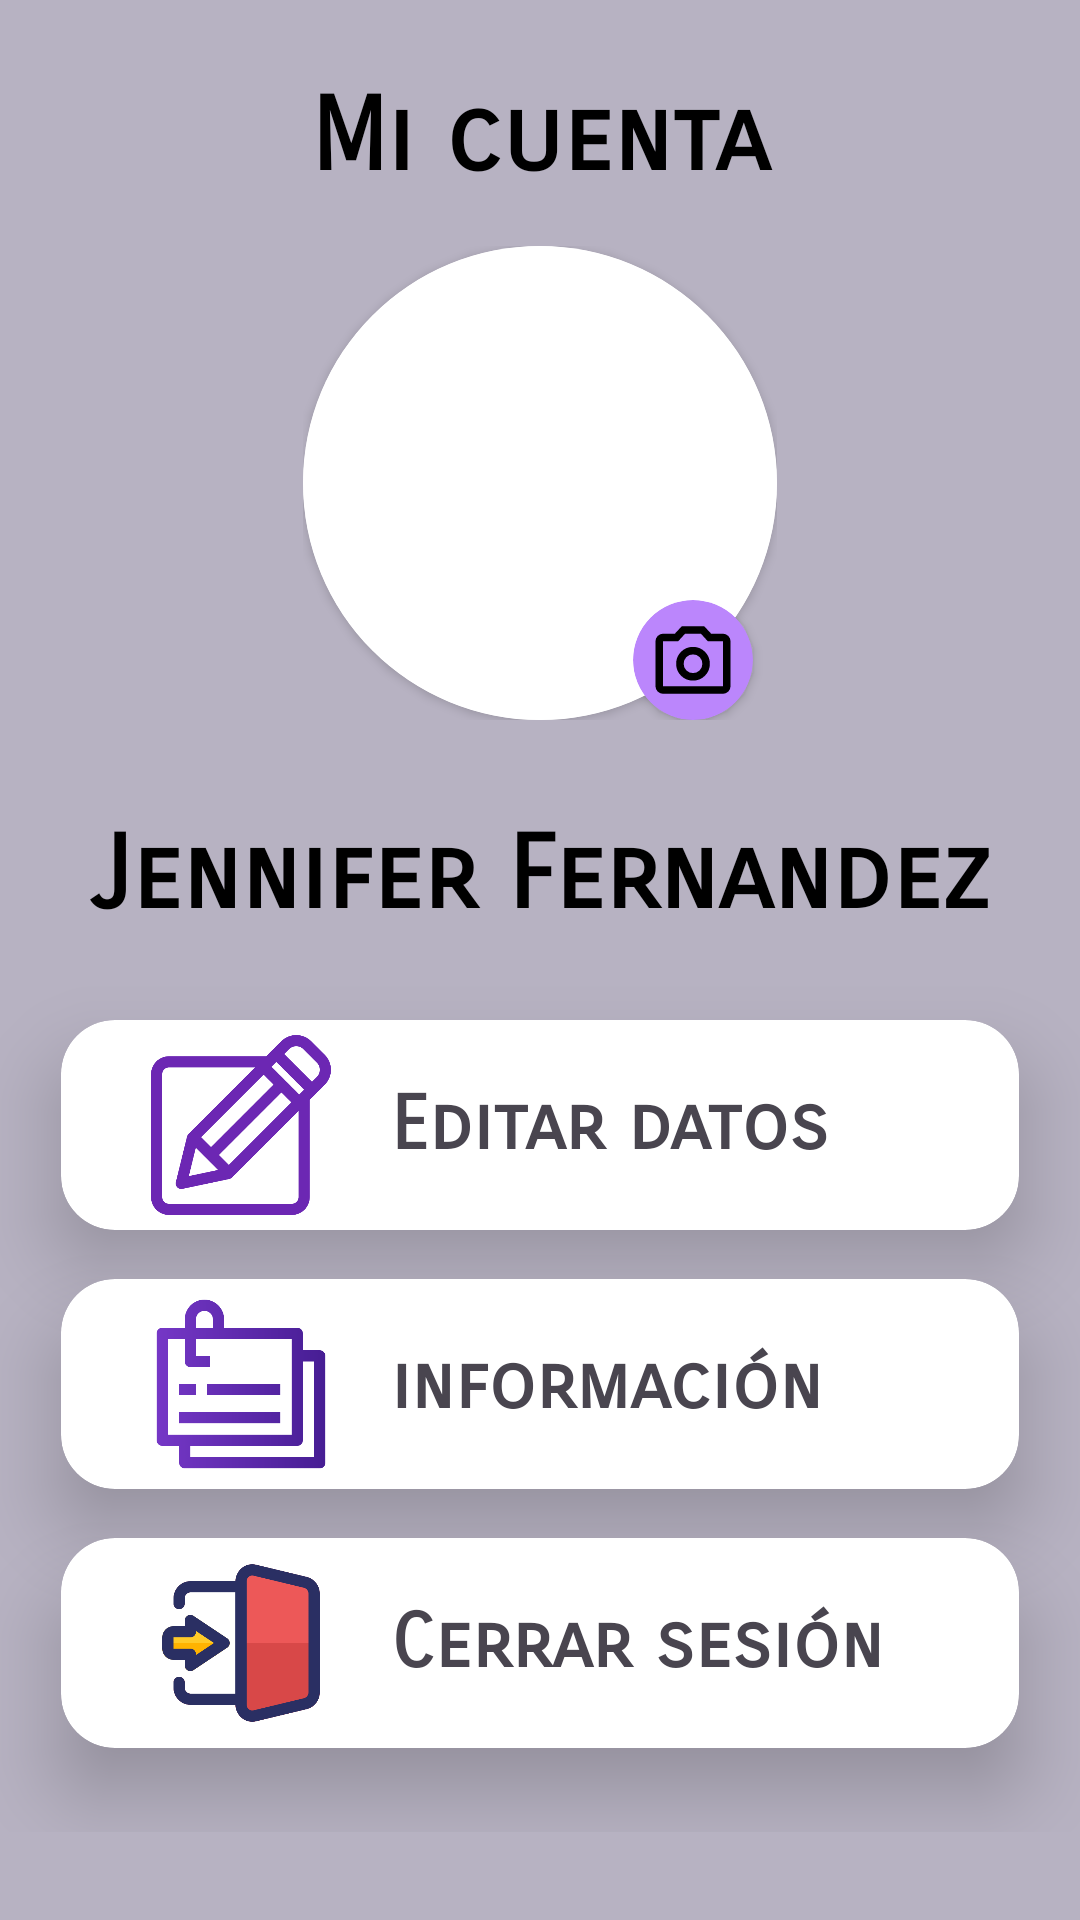

Android layout source for this screen:
<!-- AndroidManifest.xml: application theme Theme.ProyectoPeli -->
<!-- res/layout/fragment_notifications.xml -->
<?xml version="1.0" encoding="utf-8"?>
<LinearLayout xmlns:android="http://schemas.android.com/apk/res/android"
    xmlns:app="http://schemas.android.com/apk/res-auto"
    xmlns:tools="http://schemas.android.com/tools"
    android:layout_width="match_parent"
    android:layout_height="match_parent"
    android:background="@color/morado1"
    android:orientation="vertical"
    tools:context=".ui.notifications.NotificationsFragment">
    <ScrollView
        android:layout_width="match_parent"
        android:layout_height="match_parent">

        <LinearLayout
            android:layout_width="match_parent"
            android:layout_height="wrap_content"
            android:orientation="vertical">


    <LinearLayout
        android:layout_width="match_parent"
        android:layout_height="wrap_content"
        android:orientation="vertical">

        <TextView
            android:id="@+id/textView2"
            android:layout_width="match_parent"
            android:layout_height="wrap_content"
            android:layout_marginTop="25dp"
            android:fontFamily="sans-serif-smallcaps"
            android:gravity="center"
            android:text="Mi cuenta"
            android:textColor="@color/black"
            android:textStyle="bold"
            android:textSize="34sp" />


        <RelativeLayout
            xmlns:android="http://schemas.android.com/apk/res/android"
            android:layout_width="190dp"
            android:layout_height="190dp"
            android:layout_gravity="center_horizontal"
            android:padding="16dp">

            
            <androidx.cardview.widget.CardView
                android:layout_width="170dp"
                android:layout_height="170dp"
                android:layout_centerHorizontal="true"
                app:cardCornerRadius="100dp"
                android:elevation="1dp">

                <ImageView
                    android:id="@+id/imageView"
                    android:layout_width="match_parent"
                    android:layout_height="match_parent"
                    android:background="@color/white"
                    app:cornerRadius="75dp"
                    android:src="@drawable/img"/>

            </androidx.cardview.widget.CardView>

            <androidx.cardview.widget.CardView
                android:layout_width="40dp"
                android:layout_height="40dp"
                android:layout_alignParentBottom="true"
                android:layout_alignParentEnd="true"
                android:layout_marginEnd="8dp"
                app:cardCornerRadius="20dp"
                android:backgroundTint="@color/purple_200"
                android:elevation="3dp">

                <ImageView
                    android:id="@+id/imgboton"
                    android:layout_width="30dp"
                    android:layout_height="30dp"
                    android:layout_gravity="center"
                    android:src="@drawable/camara" />

            </androidx.cardview.widget.CardView>

        </RelativeLayout>


        <TextView
            android:id="@+id/txtCuenta"
            android:layout_width="match_parent"
            android:layout_height="wrap_content"
            android:layout_marginTop="15dp"
            android:fontFamily="sans-serif-smallcaps"
            android:gravity="center"
            android:text="Jennifer Fernandez"
            android:textColor="@color/black"
            android:textSize="34sp"
            android:textStyle="bold" />

    </LinearLayout>
    <androidx.cardview.widget.CardView
        android:layout_width="match_parent"
        android:layout_height="wrap_content"
        app:cardCornerRadius="18dp"
        app:cardElevation="15dp"
        app:cardUseCompatPadding="true"
        app:cardBackgroundColor="@color/white">

        <LinearLayout
            android:id="@+id/linertrans"
            android:layout_width="match_parent"
            android:layout_height="70dp">

            <ImageView
                android:id="@+id/editarD"
                android:layout_width="60dp"
                android:layout_height="60dp"
                android:layout_gravity="center"
                android:layout_marginStart="30dp"
                android:src="@drawable/editar" />

            <LinearLayout
                android:layout_width="wrap_content"
                android:layout_height="wrap_content"
                android:layout_gravity="center"
                android:layout_marginStart="20dp"
                android:orientation="vertical">

                <TextView
                    android:id="@+id/editar"
                    android:layout_width="wrap_content"
                    android:layout_height="wrap_content"
                    android:fontFamily="sans-serif-smallcaps"
                    android:text="Editar datos"
                    android:textSize="25dp"
                    android:textStyle="bold" />

            </LinearLayout>

        </LinearLayout>
    </androidx.cardview.widget.CardView>

    <androidx.cardview.widget.CardView
        android:layout_width="match_parent"
        android:layout_height="wrap_content"
        app:cardCornerRadius="18dp"
        app:cardElevation="15dp"
        android:layout_marginTop="-40dp"
        app:cardUseCompatPadding="true"
        app:cardBackgroundColor="@color/white">

        <LinearLayout
            android:id="@+id/linerpoli"
            android:layout_width="match_parent"
            android:layout_height="70dp">

            <ImageView
                android:id="@+id/politica"
                android:layout_width="60dp"
                android:layout_height="60dp"
                android:layout_gravity="center"
                android:layout_marginStart="30dp"
                android:src="@drawable/politica" />

            <LinearLayout
                android:layout_width="wrap_content"
                android:layout_height="wrap_content"
                android:layout_gravity="center"
                android:layout_marginStart="20dp"
                android:orientation="vertical">

                <TextView
                    android:id="@+id/verPolitica"
                    android:layout_width="wrap_content"
                    android:layout_height="wrap_content"
                    android:fontFamily="sans-serif-smallcaps"
                    android:text="información"
                    android:textSize="25dp"
                    android:textStyle="bold" />

            </LinearLayout>

        </LinearLayout>
    </androidx.cardview.widget.CardView>


    <androidx.cardview.widget.CardView
        android:layout_width="match_parent"
        android:layout_height="wrap_content"
        app:cardCornerRadius="18dp"
        app:cardElevation="15dp"
        android:layout_marginTop="-40dp"
        app:cardUseCompatPadding="true"
        app:cardBackgroundColor="@color/white">

        <LinearLayout
            android:id="@+id/cerrarS"
            android:layout_width="match_parent"
            android:layout_height="70dp">

            <ImageView
                android:layout_width="60dp"
                android:layout_height="60dp"
                android:layout_gravity="center"
                android:layout_marginStart="30dp"
                android:src="@drawable/cerrar" />

            <LinearLayout
                android:layout_width="wrap_content"
                android:layout_height="wrap_content"
                android:layout_gravity="center"
                android:layout_marginStart="20dp"
                android:orientation="vertical">

                <TextView
                    android:id="@+id/cerrar"
                    android:layout_width="wrap_content"
                    android:layout_height="wrap_content"
                    android:fontFamily="sans-serif-smallcaps"
                    android:text="Cerrar sesión"
                    android:textSize="25dp"
                    android:textStyle="bold" />

            </LinearLayout>

        </LinearLayout>

    </androidx.cardview.widget.CardView>
        </LinearLayout>
    </ScrollView>

</LinearLayout>
<!-- resources referenced by this layout -->
<resources>
  <color name="black">#FF000000</color>
  <color name="morado1">#b7b2c2</color>
  <color name="purple_200">#FFBB86FC</color>
  <color name="white">#FFFFFFFF</color>
  <!-- drawable camara (drawable) -->
  <vector xmlns:android="http://schemas.android.com/apk/res/android"
      android:width="24dp"
      android:height="24dp"
      android:viewportWidth="960"
      android:viewportHeight="960">
    <path
        android:fillColor="@android:color/black"
        android:pathData="M480,700Q555,700 607.5,647.5Q660,595 660,520Q660,445 607.5,392.5Q555,340 480,340Q405,340 352.5,392.5Q300,445 300,520Q300,595 352.5,647.5Q405,700 480,700ZM480,620Q438,620 409,591Q380,562 380,520Q380,478 409,449Q438,420 480,420Q522,420 551,449Q580,478 580,520Q580,562 551,591Q522,620 480,620ZM160,840Q127,840 103.5,816.5Q80,793 80,760L80,280Q80,247 103.5,223.5Q127,200 160,200L286,200L360,120L600,120L674,200L800,200Q833,200 856.5,223.5Q880,247 880,280L880,760Q880,793 856.5,816.5Q833,840 800,840L160,840ZM160,760L800,760Q800,760 800,760Q800,760 800,760L800,280Q800,280 800,280Q800,280 800,280L638,280L565,200L395,200L322,280L160,280Q160,280 160,280Q160,280 160,280L160,760Q160,760 160,760Q160,760 160,760ZM480,520Q480,520 480,520Q480,520 480,520L480,520Q480,520 480,520Q480,520 480,520L480,520L480,520L480,520L480,520L480,520Q480,520 480,520Q480,520 480,520L480,520Q480,520 480,520Q480,520 480,520L480,520Z"/>
  </vector>
  <!-- drawable cerrar: png bitmap (drawable, 15650 bytes) -->
  <!-- drawable editar: png bitmap (drawable, 15827 bytes) -->
  <!-- drawable politica: png bitmap (drawable, 7370 bytes) -->
  <style name="Theme.ProyectoPeli" parent="Base.Theme.ProyectoPeli" />
  <style name="Base.Theme.ProyectoPeli" parent="Theme.Material3.DayNight.NoActionBar">
          
          <item name="colorPrimary">@color/morado</item>
      </style>
  <color name="morado">#7f7a89</color>
</resources>
